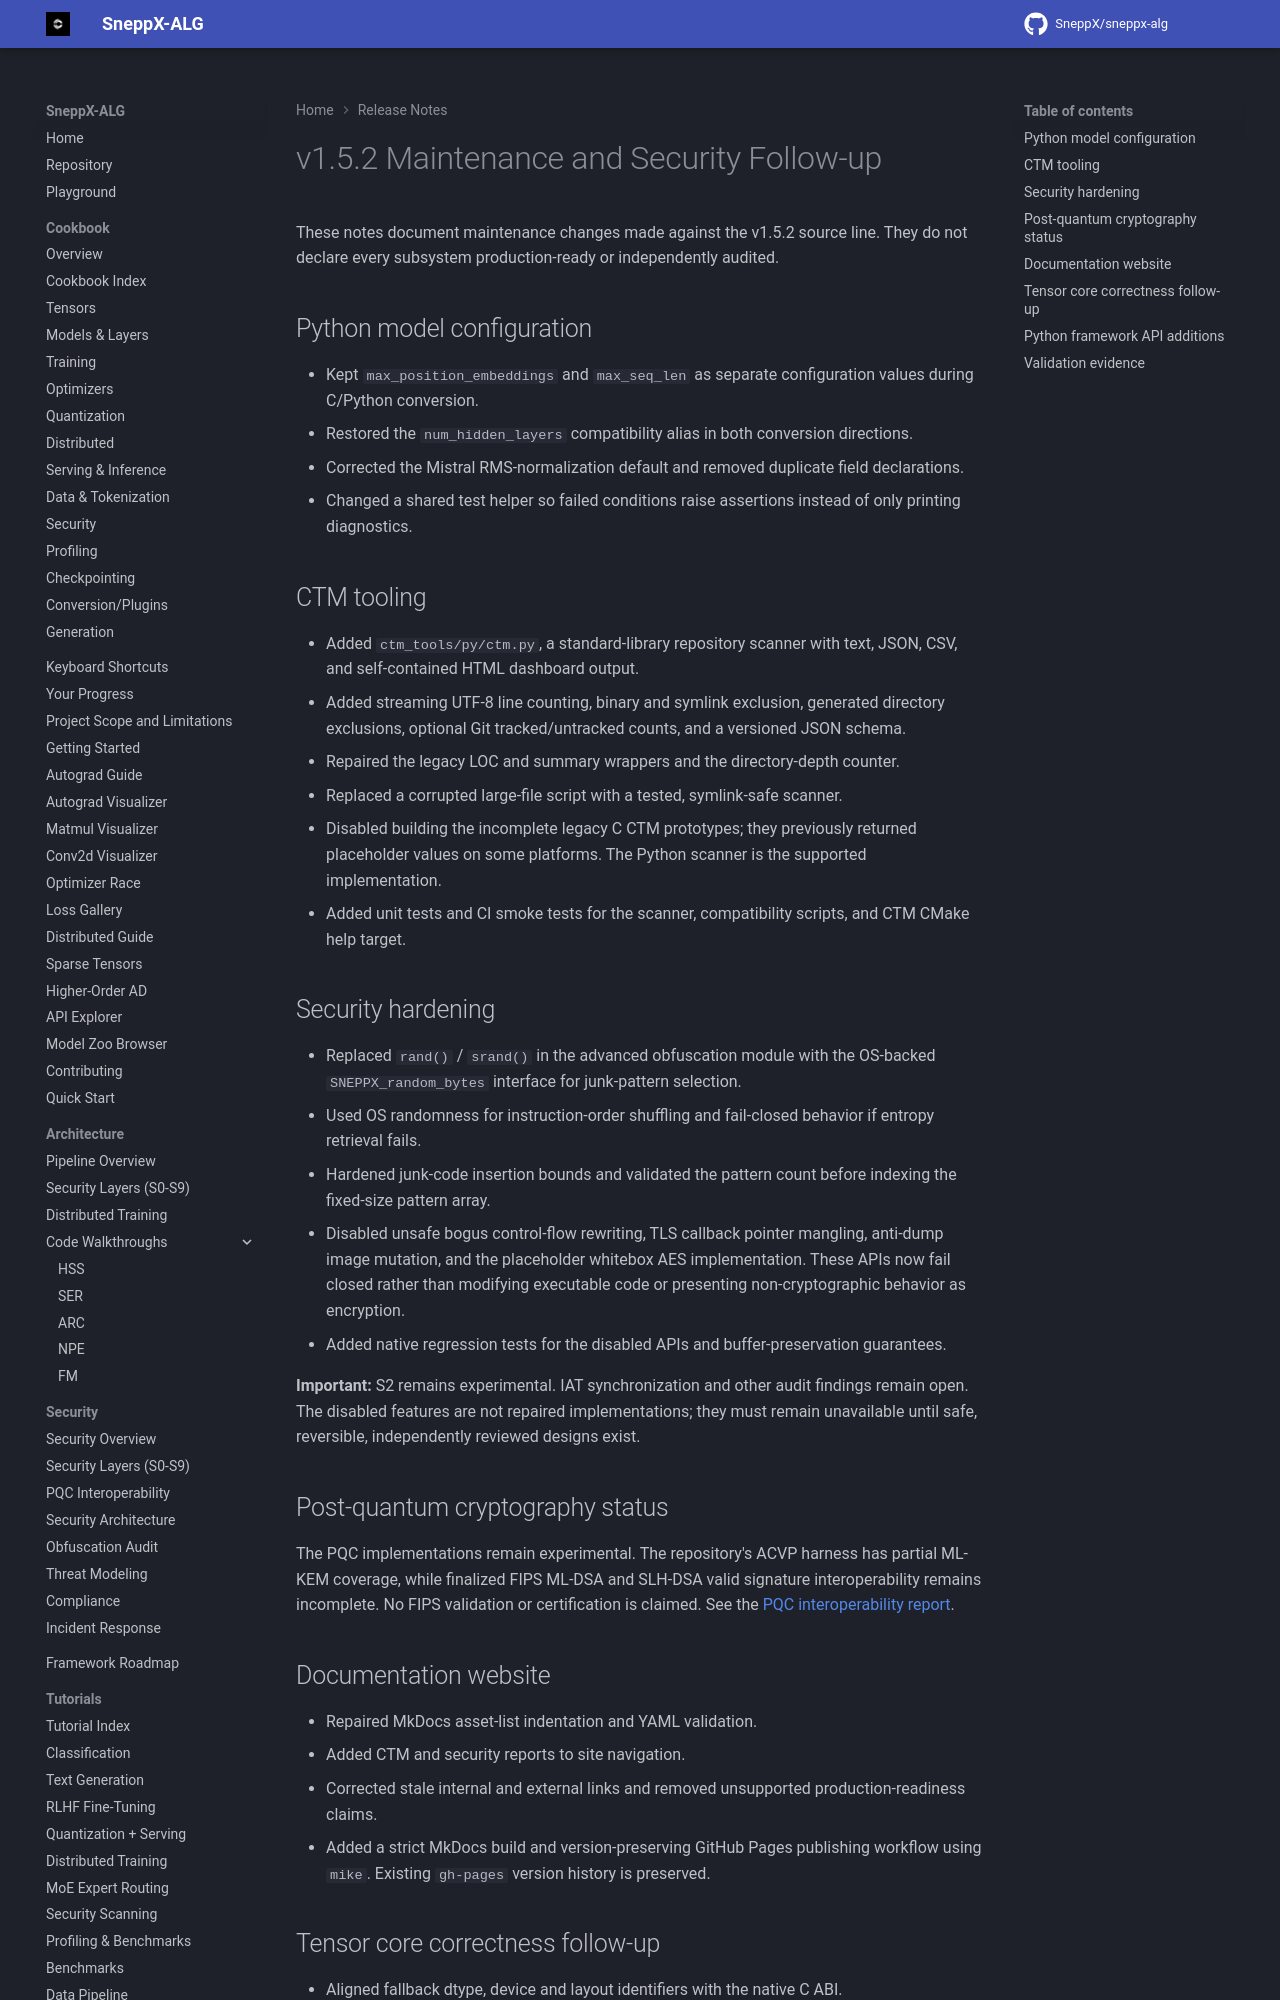

repository: SneppX/sneppx-alg · page: 1.5.2/release_notes/v1.5.2/index.html · generator: mkdocs

---
description: "SneppX-ALG v1.5.2 release notes: maintenance changes and security follow-up fixes on the 1.5.2 source line."
---

# v1.5.2 Maintenance and Security Follow-up

These notes document maintenance changes made against the v1.5.2 source line.
They do not declare every subsystem production-ready or independently audited.

## Python model configuration

- Kept `max_position_embeddings` and `max_seq_len` as separate configuration
  values during C/Python conversion.
- Restored the `num_hidden_layers` compatibility alias in both conversion
  directions.
- Corrected the Mistral RMS-normalization default and removed duplicate field
  declarations.
- Changed a shared test helper so failed conditions raise assertions instead
  of only printing diagnostics.

## CTM tooling

- Added `ctm_tools/py/ctm.py`, a standard-library repository scanner with text,
  JSON, CSV, and self-contained HTML dashboard output.
- Added streaming UTF-8 line counting, binary and symlink exclusion, generated
  directory exclusions, optional Git tracked/untracked counts, and a versioned
  JSON schema.
- Repaired the legacy LOC and summary wrappers and the directory-depth counter.
- Replaced a corrupted large-file script with a tested, symlink-safe scanner.
- Disabled building the incomplete legacy C CTM prototypes; they previously
  returned placeholder values on some platforms. The Python scanner is the
  supported implementation.
- Added unit tests and CI smoke tests for the scanner, compatibility scripts,
  and CTM CMake help target.
